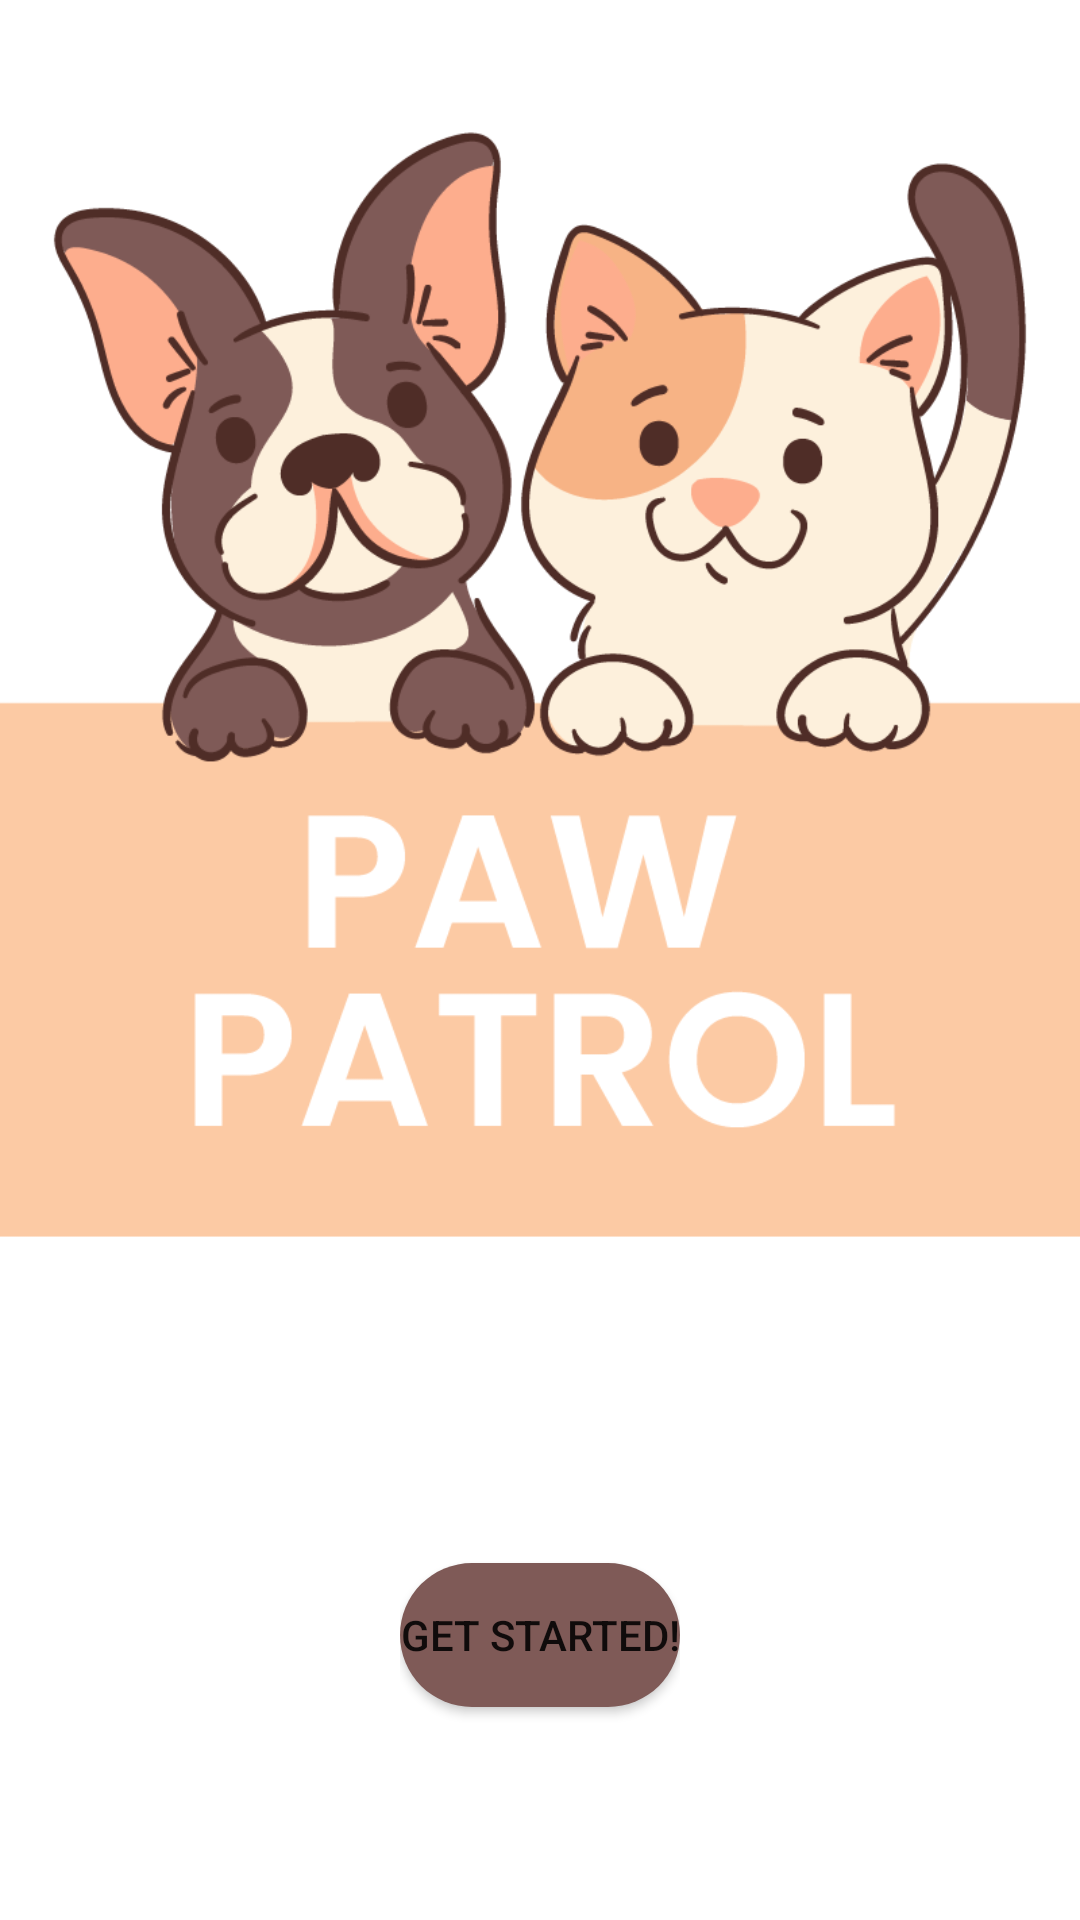

Reconstruct the res/layout file that produces this screen, plus the resources it refers to.
<!-- AndroidManifest.xml: application theme AppTheme.NoActionBar -->
<!-- res/layout/activity_main1.xml -->
<?xml version="1.0" encoding="utf-8"?>
<LinearLayout xmlns:android="http://schemas.android.com/apk/res/android"
    xmlns:app="http://schemas.android.com/apk/res-auto"
    android:orientation="vertical"
    android:layout_width="match_parent"
    android:layout_height="wrap_content"
    android:layout_gravity="center">

    <ImageView
        android:layout_width="450dp"
        android:layout_height="450dp"
        app:srcCompat="@drawable/pawpatrol"
        android:layout_gravity="center_horizontal"/>

    <LinearLayout
        android:layout_width="wrap_content"
        android:layout_height="match_parent"
        android:layout_gravity="center_horizontal">

        <Button
            android:id="@+id/button"
            android:layout_width="wrap_content"
            android:layout_height="wrap_content"
            android:layout_gravity="center"
            android:background="@drawable/rounded_btn"
            android:text="@string/getStart"/>

    </LinearLayout>

</LinearLayout>
<!-- resources referenced by this layout -->
<resources>
  <!-- drawable pawpatrol: png bitmap (drawable, 78518 bytes) -->
  <!-- drawable rounded_btn (drawable) -->
  <?xml version="1.0" encoding="utf-8"?>
  <shape xmlns:android="http://schemas.android.com/apk/res/android">
  <solid android:color="@color/coklat"/>
      <corners
          android:topRightRadius="60dp"
          android:topLeftRadius="60dp"
          android:bottomLeftRadius="60dp"
          android:bottomRightRadius="60dp"
          />
  </shape>
  <string name="getStart">Get Started!</string>
  <style name="AppTheme.NoActionBar" parent="Theme.MaterialComponents.DayNight.NoActionBar">
          
          <item name="colorPrimary">@color/coklat</item>
          <item name="colorPrimaryVariant">@color/hijau</item>
          <item name="colorOnPrimary">@color/white</item>
          
          <item name="colorSecondary">@color/teal_200</item>
          <item name="colorSecondaryVariant">@color/teal_700</item>
          <item name="colorOnSecondary">@color/black</item>
          
          <item name="android:statusBarColor">?attr/colorPrimaryVariant</item>
          
      </style>
  <color name="coklat">#7f5a57</color>
  <color name="hijau">#3ab54b</color>
  <color name="white">#FFFFFFFF</color>
  <color name="teal_200">#ECE3F0</color>
  <color name="teal_700">#FF018786</color>
  <color name="black">#FF000000</color>
</resources>
